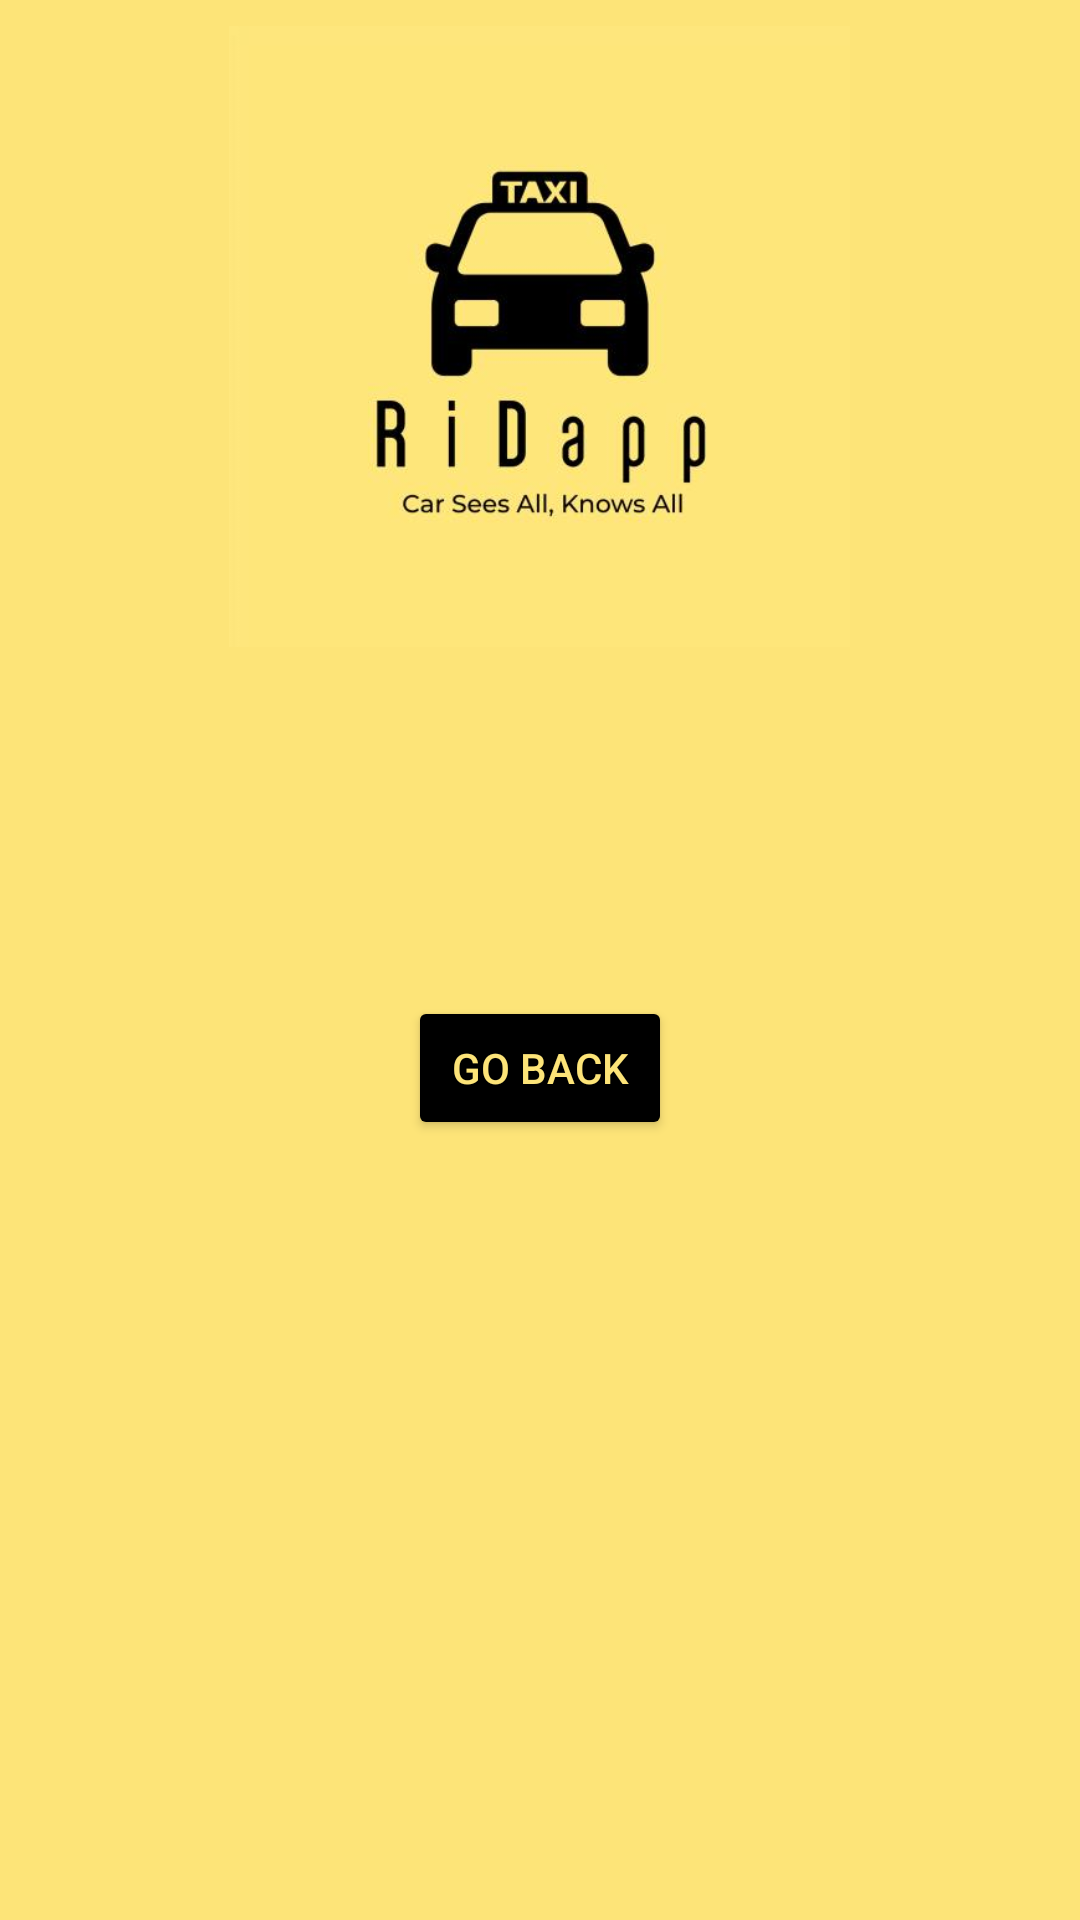

Write the Android layout XML for this screen, with the resource values it uses.
<!-- AndroidManifest.xml: application theme Theme.RidDapp -->
<!-- res/layout/activity_user_thankyou.xml -->
<RelativeLayout xmlns:android="http://schemas.android.com/apk/res/android"
    xmlns:app="http://schemas.android.com/apk/res-auto"
    xmlns:tools="http://schemas.android.com/tools"
    android:layout_width="match_parent"
    android:layout_height="match_parent"
    android:background="#FDE478"
    tools:context=".UserThankyou">

    <TextView
        android:id="@+id/fareTextView"
        android:layout_width="wrap_content"
        android:layout_height="wrap_content"
        android:textSize="18sp"
        android:textColor="@color/black"
        android:layout_centerInParent="true" />

    <Button
        android:id="@+id/backButton"
        android:layout_width="wrap_content"
        android:layout_height="wrap_content"
        android:layout_below="@id/fareTextView"
        android:layout_centerHorizontal="true"
        android:backgroundTint="@color/black"
        android:text="Go Back"
        android:textColor="#FDE478" />

    <ImageView
        android:id="@+id/imageView4"
        android:layout_width="207dp"
        android:layout_height="222dp"
        android:layout_centerHorizontal="true"
        android:layout_marginTop="1dp"
        android:layout_marginBottom="258dp"
        app:srcCompat="@drawable/sdasd" />

</RelativeLayout>
<!-- resources referenced by this layout -->
<resources>
  <!-- drawable sdasd: jpg bitmap (drawable, 14567 bytes) -->
  <style name="Theme.RidDapp" parent="Theme.MaterialComponents.DayNight.NoActionBar">
  
  
          
          <item name="colorPrimary">#FDE478</item>
          <item name="colorPrimaryVariant">#FDE478</item>
          <item name="colorOnPrimary">@color/white</item>
          
          <item name="colorSecondary">@color/black</item>
          <item name="colorSecondaryVariant">@color/black</item>
          <item name="colorOnSecondary">@color/black</item>
          
          <item name="android:statusBarColor">?attr/colorPrimaryVariant</item>
          
      </style>
  <!-- not gathered from this repository: default colours our renderer supplied (Android Studio template values) -->
  <color name="black">#FF000000</color>
  <color name="white">#FFFFFFFF</color>
</resources>
